Photos from the image-classification dataset "documents" in the GitHub repository jauniusc/cvmatch. Its 4 classes are: email, form, letter, resume.

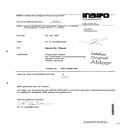
Label: form

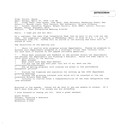
Label: email

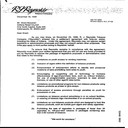
Label: letter

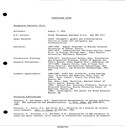
Label: resume

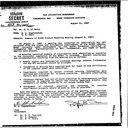
Label: letter

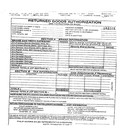
Label: form
